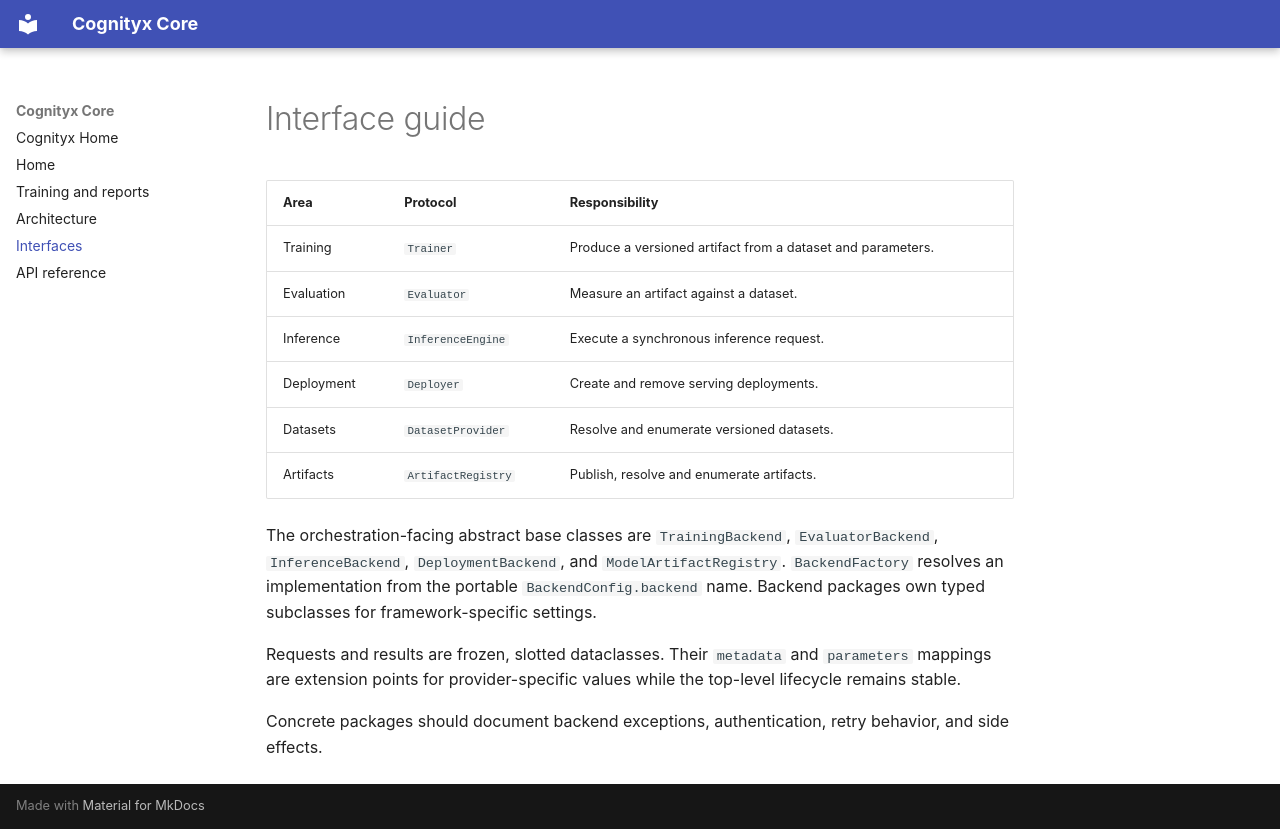

repository: cognityx/cognityx-core · page: interfaces/index.html · generator: mkdocs

# Interface guide

| Area | Protocol | Responsibility |
| --- | --- | --- |
| Training | `Trainer` | Produce a versioned artifact from a dataset and parameters. |
| Evaluation | `Evaluator` | Measure an artifact against a dataset. |
| Inference | `InferenceEngine` | Execute a synchronous inference request. |
| Deployment | `Deployer` | Create and remove serving deployments. |
| Datasets | `DatasetProvider` | Resolve and enumerate versioned datasets. |
| Artifacts | `ArtifactRegistry` | Publish, resolve and enumerate artifacts. |

The orchestration-facing abstract base classes are `TrainingBackend`,
`EvaluatorBackend`, `InferenceBackend`, `DeploymentBackend`, and
`ModelArtifactRegistry`. `BackendFactory` resolves an implementation from the
portable `BackendConfig.backend` name. Backend packages own typed subclasses for
framework-specific settings.

Requests and results are frozen, slotted dataclasses. Their `metadata` and
`parameters` mappings are extension points for provider-specific values while
the top-level lifecycle remains stable.

Concrete packages should document backend exceptions, authentication, retry
behavior, and side effects.
